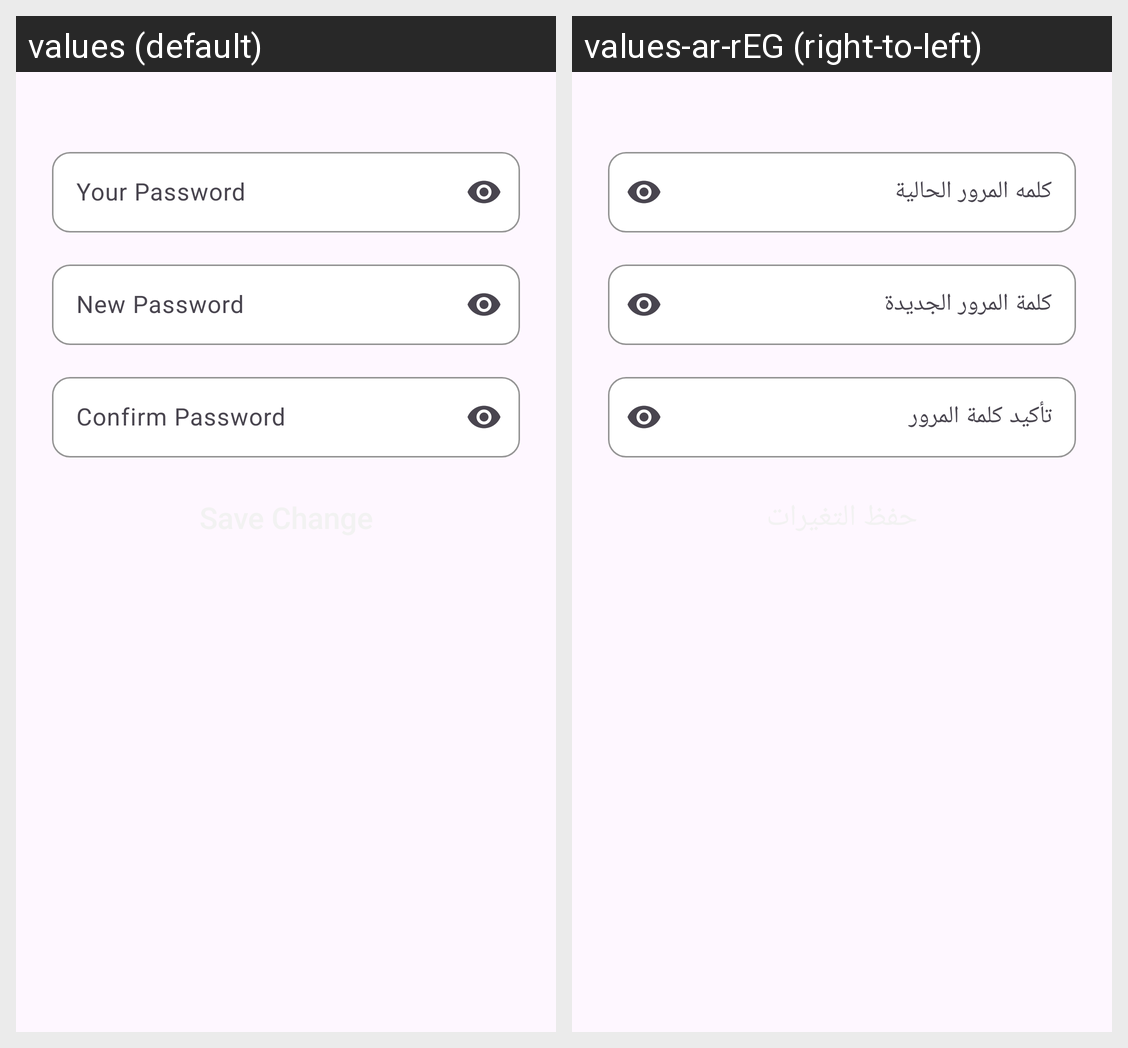

Here is an Android app screen in its default locale and in the app's own translations. Write out the translated-string differences for the strings that appear on this screen.
Android screen res/layout/fragment_change_password.xml rendered under 2 locales, left to right: values (default), values-ar-rEG (right-to-left). Device: Nexus 5 (rendered at 1080×1920; each locale shown at half size, 540×960, under a caption strip naming it); theme Theme.WeNews.
Strings drawn on this screen, with the default value and each locale's value (text and hints the layout hard-codes, and strings that could not be matched under every locale, appear in the picture but are not listed):

your_password
  values: Your Password
  values-ar-rEG: كلمه المرور الحالية

new_password
  values: New Password
  values-ar-rEG: كلمة المرور الجديدة

confirm_password
  values: Confirm Password
  values-ar-rEG: تأكيد كلمة المرور
